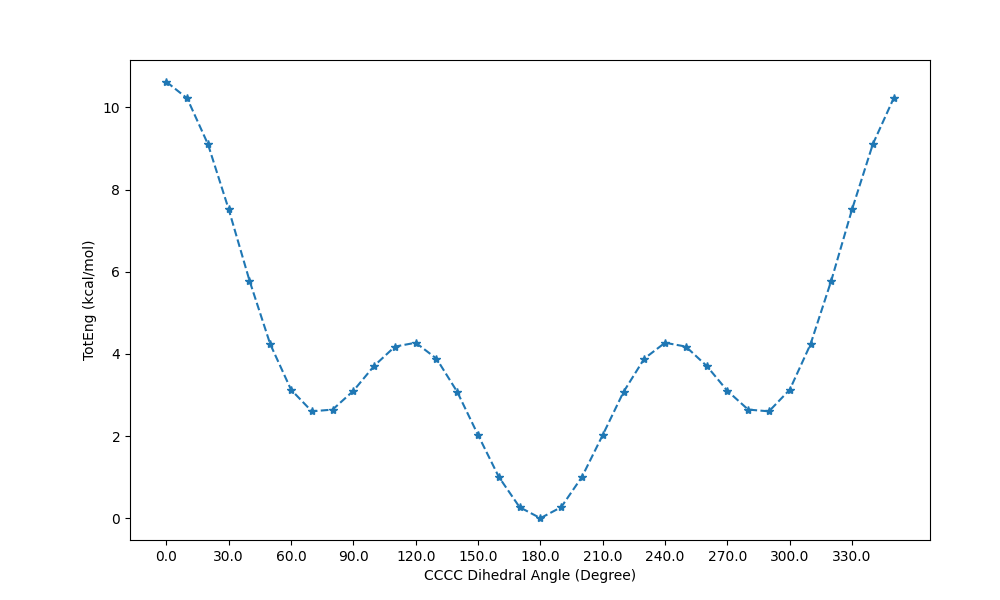

The file beside this chart, header and first rows:
substruct, TotEng (kcal/mol), St Dev of TotEng (kcal/mol)
CCCC:0.0, 10.62, 
CCCC:10.0, 10.22, 
CCCC:20.0, 9.108, 
CCCC:30.0, 7.521, 
CCCC:40.0, 5.787, 
CCCC:50.0, 4.237, 
CCCC:60.0, 3.13, 
CCCC:70.0, 2.604, 
CCCC:80.0, 2.646, 
CCCC:90.0, 3.102, 
CCCC:100.0, 3.71, 
CCCC:110.0, 4.179, 
CCCC:120.0, 4.273, 
CCCC:130.0, 3.887, 
CCCC:140.0, 3.075, 
CCCC:150.0, 2.028, 
CCCC:160.0, 1.007, 
CCCC:170.0, 0.2702, 
CCCC:180.0, 0.002557, 
CCCC:190.0, 0.2702, 
CCCC:200.0, 1.007, 
CCCC:210.0, 2.028, 
CCCC:220.0, 3.075, 
CCCC:230.0, 3.887, 
CCCC:240.0, 4.273, 
CCCC:250.0, 4.179, 
CCCC:260.0, 3.711, 
CCCC:270.0, 3.102, 
CCCC:280.0, 2.646, 
CCCC:290.0, 2.604, 
CCCC:300.0, 3.13, 
CCCC:310.0, 4.237, 
CCCC:320.0, 5.787, 
CCCC:330.0, 7.521, 
CCCC:340.0, 9.108, 
CCCC:350.0, 10.22, 
